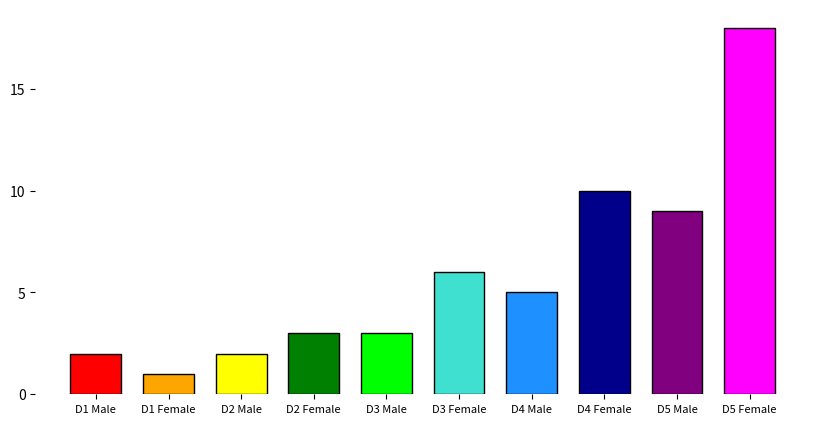

Recreate this plot in Python.
try: 
    
    # Importando pacotes necessários
    import numpy as np
    import matplotlib
    import matplotlib.pyplot as plt

except:
    
    print("Falta instalaçao de dependencias")

# Definindo os valores de y
def data_y():
    
    x = [2,1,2,3,3,6,5,10,9,18]
    return x

# Definindo os valores de y
def data_x():
    
    y = ['D1 Male','D1 Female','D2 Male','D2 Female','D3 Male','D3 Female','D4 Male','D4 Female','D5 Male','D5 Female']
    return y

# Função responsável por plotar o gráfico
def q4_graphing():
    
    # Definindo os valores do gráfico
    fig, ax = plt.subplots(figsize=(10,5))
    graph1 = ax.bar(data_x(), data_y(), edgecolor='k', color=['red','orange','yellow','green','lime', 'turquoise','#1E90FF','darkblue','purple','#FF00FF'], width=0.7)
    
    # Legendas de cada barra no eixo X
    plt.xticks(data_x())
    plt.yticks([0, 5, 10, 15])
    plt.xticks(fontsize=8)
    plt.box(False)
    
    # Plotar
    plt.show()
    

q4_graphing()